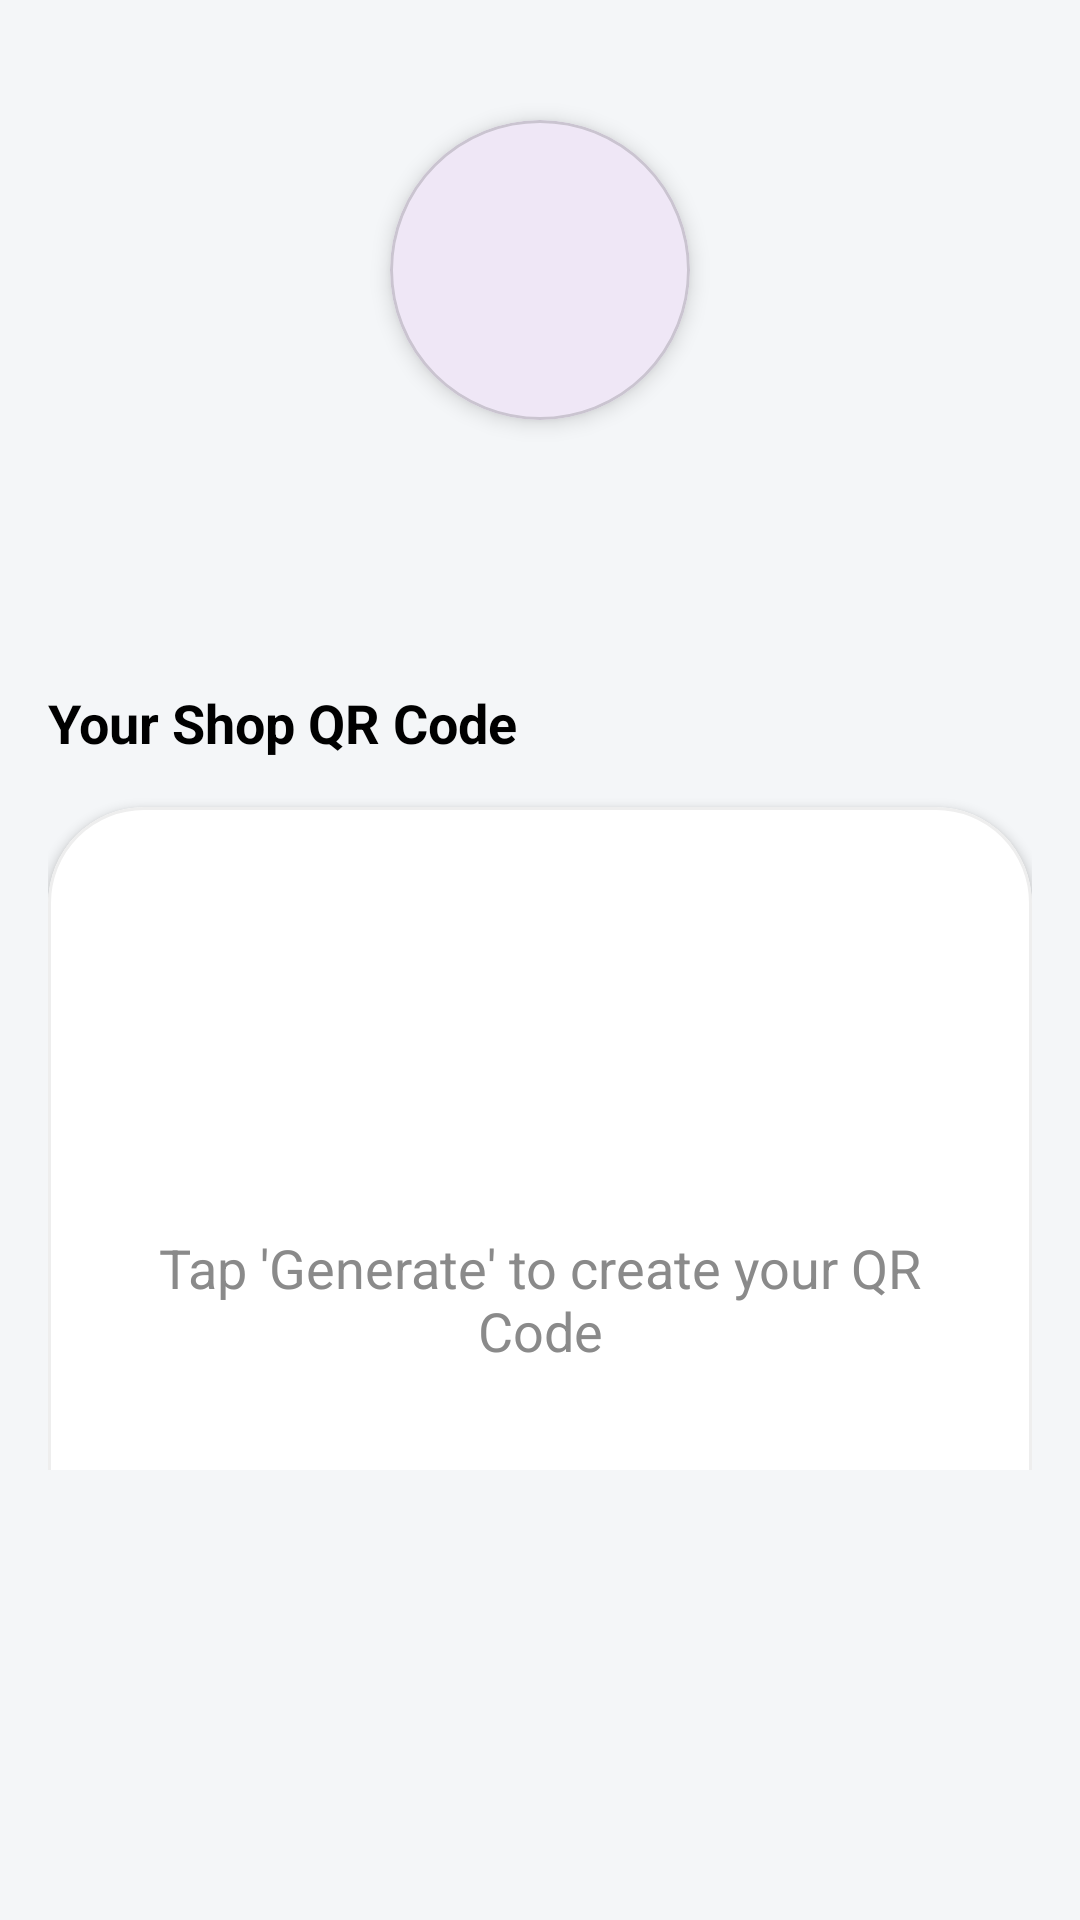

This screen was rendered from an Android layout file. Write that file and the resources it references.
<!-- AndroidManifest.xml: application theme Theme.EZPrint -->
<!-- res/layout/fragment_qr_code.xml -->
<?xml version="1.0" encoding="utf-8"?>
<androidx.core.widget.NestedScrollView xmlns:android="http://schemas.android.com/apk/res/android"
    xmlns:app="http://schemas.android.com/apk/res-auto"
    xmlns:tools="http://schemas.android.com/tools"
    android:id="@+id/main"
    android:layout_width="match_parent"
    android:layout_height="match_parent"
    android:background="#F4F6F8"
    android:fillViewport="true"
    android:paddingBottom="150dp"
    tools:context=".QrCode">

    <androidx.constraintlayout.widget.ConstraintLayout
        android:layout_width="match_parent"
        android:layout_height="wrap_content"
        android:padding="16dp">

        
        <com.google.android.material.card.MaterialCardView
            android:id="@+id/profile_image_card"
            android:layout_width="100dp"
            android:layout_height="100dp"
            android:layout_marginTop="24dp"
            app:cardCornerRadius="50dp"
            app:cardElevation="4dp"
            app:layout_constraintEnd_toEndOf="parent"
            app:layout_constraintStart_toStartOf="parent"
            app:layout_constraintTop_toTopOf="parent">
            <ImageView
                android:id="@+id/profile_image"
                android:layout_width="match_parent"
                android:layout_height="match_parent"
                android:scaleType="centerCrop"
                android:src="@drawable/ic_avatar_placeholder" />
        </com.google.android.material.card.MaterialCardView>

        
        <TextView
            android:id="@+id/shop_name_text"
            android:layout_width="wrap_content"
            android:layout_height="wrap_content"
            android:layout_marginTop="16dp"
            android:textColor="@color/black"
            android:textSize="20sp"
            android:textStyle="bold"
            app:layout_constraintEnd_toEndOf="parent"
            app:layout_constraintStart_toStartOf="parent"
            app:layout_constraintTop_toBottomOf="@id/profile_image_card"
            tools:text="EZPrint Shop" />

        <TextView
            android:id="@+id/owner_name_text"
            android:layout_width="wrap_content"
            android:layout_height="wrap_content"
            android:textColor="@color/gray"
            android:textSize="16sp"
            app:layout_constraintEnd_toEndOf="parent"
            app:layout_constraintStart_toStartOf="parent"
            app:layout_constraintTop_toBottomOf="@id/shop_name_text"
            tools:text="by Prakash Sirvi" />

        <TextView
            android:id="@+id/qr_code_title"
            android:layout_width="wrap_content"
            android:layout_height="wrap_content"
            android:layout_marginTop="24dp"
            android:text="Your Shop QR Code"
            android:textColor="@color/black"
            android:textSize="18sp"
            android:textStyle="bold"
            app:layout_constraintStart_toStartOf="parent"
            app:layout_constraintTop_toBottomOf="@id/owner_name_text" />

        
        <com.google.android.material.card.MaterialCardView
            android:id="@+id/qr_code_card"
            android:layout_width="0dp"
            android:layout_height="0dp"
            android:layout_marginTop="16dp"
            app:cardBackgroundColor="@color/white"
            app:cardCornerRadius="32dp"
            app:cardElevation="2dp"
            app:strokeWidth="1dp"
            app:strokeColor="#EEEEEE"
            app:layout_constraintDimensionRatio="1:1"
            app:layout_constraintEnd_toEndOf="parent"
            app:layout_constraintStart_toStartOf="parent"
            app:layout_constraintTop_toBottomOf="@+id/qr_code_title">

            <FrameLayout
                android:layout_width="match_parent"
                android:layout_height="match_parent">

                <ImageView
                    android:id="@+id/qr_code_image"
                    android:layout_width="match_parent"
                    android:layout_height="match_parent"
                    android:scaleType="fitCenter"
                    android:padding="24dp"
                    android:visibility="gone"
                    tools:src="@tools:sample/avatars"/>

                <TextView
                    android:id="@+id/generate_qr_prompt"
                    android:layout_width="wrap_content"
                    android:layout_height="wrap_content"
                    android:text="Tap 'Generate' to create your QR Code"
                    android:textSize="18sp"
                    android:textColor="@color/gray"
                    android:gravity="center"
                    android:padding="32dp"
                    android:layout_gravity="center"
                    android:visibility="visible"/>

                <ProgressBar
                    android:id="@+id/qr_loading_spinner"
                    android:layout_width="wrap_content"
                    android:layout_height="wrap_content"
                    android:layout_gravity="center"
                    android:indeterminateTint="@color/primaryPurple"
                    android:visibility="gone"/>
            </FrameLayout>

        </com.google.android.material.card.MaterialCardView>

        
        <com.google.android.material.card.MaterialCardView
            android:id="@+id/link_card"
            android:layout_width="0dp"
            android:layout_height="wrap_content"
            android:layout_marginTop="24dp"
            app:cardCornerRadius="16dp"
            app:cardElevation="0dp"
            app:strokeWidth="0dp"
            android:visibility="gone"
            app:layout_constraintTop_toBottomOf="@id/qr_code_card"
            app:layout_constraintStart_toStartOf="parent"
            app:layout_constraintEnd_toEndOf="parent"
            tools:visibility="visible">

            <RelativeLayout
                android:layout_width="match_parent"
                android:layout_height="wrap_content"
                android:background="@drawable/link_card_background"
                android:paddingStart="24dp"
                android:paddingTop="16dp"
                android:paddingEnd="16dp"
                android:paddingBottom="16dp">

                <TextView
                    android:id="@+id/link_text"
                    android:layout_width="match_parent"
                    android:layout_height="wrap_content"
                    android:layout_centerVertical="true"
                    android:layout_toStartOf="@id/open_link_button"
                    android:ellipsize="end"
                    android:singleLine="true"
                    android:textColor="@color/black"
                    android:textSize="16sp"
                    tools:text="N/A" />

                <ImageButton
                    android:id="@+id/open_link_button"
                    android:layout_width="32dp"
                    android:layout_height="32dp"
                    android:layout_alignParentEnd="true"
                    android:layout_centerVertical="true"
                    android:layout_marginStart="16dp"
                    android:background="?attr/selectableItemBackgroundBorderless"
                    android:src="@drawable/ic_open_in_new"
                    android:contentDescription="Open Link" />

            </RelativeLayout>
        </com.google.android.material.card.MaterialCardView>


        
        <LinearLayout
            android:id="@+id/action_buttons_layout"
            android:layout_width="0dp"
            android:layout_height="wrap_content"
            android:orientation="horizontal"
            android:layout_marginTop="24dp"
            app:layout_constraintTop_toBottomOf="@id/link_card"
            app:layout_constraintStart_toStartOf="parent"
            app:layout_constraintEnd_toEndOf="parent">

            <LinearLayout
                android:layout_width="0dp"
                android:layout_height="wrap_content"
                android:layout_weight="1"
                android:gravity="center"
                android:orientation="vertical">
                <ImageButton
                    android:id="@+id/generate_button"
                    android:layout_width="64dp"
                    android:layout_height="64dp"
                    android:src="@drawable/ic_qr_code_scanner"
                    android:background="@drawable/button_background_purple"
                    android:contentDescription="Generate QR Code"/>
                <TextView
                    android:layout_width="wrap_content"
                    android:layout_height="wrap_content"
                    android:layout_marginTop="8dp"
                    android:text="Generate"/>
            </LinearLayout>

            <LinearLayout
                android:layout_width="0dp"
                android:layout_height="wrap_content"
                android:layout_weight="1"
                android:gravity="center"
                android:orientation="vertical">
                <ImageButton
                    android:id="@+id/save_button"
                    android:layout_width="64dp"
                    android:layout_height="64dp"
                    android:src="@drawable/ic_save"
                    android:background="@drawable/button_background_blue"
                    android:contentDescription="Save QR Code to Gallery"
                    android:enabled="false"/>
                <TextView
                    android:layout_width="wrap_content"
                    android:layout_height="wrap_content"
                    android:layout_marginTop="8dp"
                    android:text="Save"/>
            </LinearLayout>

            <LinearLayout
                android:layout_width="0dp"
                android:layout_height="wrap_content"
                android:layout_weight="1"
                android:gravity="center"
                android:orientation="vertical">
                <ImageButton
                    android:id="@+id/share_button"
                    android:layout_width="64dp"
                    android:layout_height="64dp"
                    android:src="@drawable/ic_share_qr"
                    android:background="@drawable/button_background_green"
                    android:contentDescription="Share QR Code"
                    android:enabled="false"/>
                <TextView
                    android:layout_width="wrap_content"
                    android:layout_height="wrap_content"
                    android:layout_marginTop="8dp"
                    android:text="Share"/>
            </LinearLayout>
        </LinearLayout>

    </androidx.constraintlayout.widget.ConstraintLayout>
</androidx.core.widget.NestedScrollView>
<!-- resources referenced by this layout -->
<resources>
  <color name="black">#FF000000</color>
  <color name="gray">#8A8A8A</color>
  <color name="primaryPurple">#941AED</color>
  <color name="white">#FFFFFFFF</color>
  <!-- drawable button_background_blue (drawable) -->
  <shape xmlns:android="http://schemas.android.com/apk/res/android"
      android:shape="oval">
      <solid android:color="#D6EAF8" /> 
  </shape>
  <!-- drawable button_background_green (drawable) -->
  <shape xmlns:android="http://schemas.android.com/apk/res/android"
      android:shape="oval">
      <solid android:color="#D8F5E5"/> 
  </shape>
  <!-- drawable button_background_purple (drawable) -->
  <shape xmlns:android="http://schemas.android.com/apk/res/android"
      android:shape="oval">
      <solid android:color="#E9E7FD"/> 
  </shape>
  <!-- drawable ic_open_in_new (drawable) -->
  <vector xmlns:android="http://schemas.android.com/apk/res/android"
      android:width="24dp"
      android:height="24dp"
      android:viewportWidth="24.0"
      android:viewportHeight="24.0"
      android:tint="?attr/colorControlNormal">
      <path
          android:fillColor="@color/primaryPurple"
          android:pathData="M19,19H5V5h7V3H5c-1.11,0 -2,0.9 -2,2v14c0,1.1 0.89,2 2,2h14c1.1,0 2,-0.9 2,-2v-7h-2v7zM14,3v2h3.59l-9.83,9.83 1.41,1.41L19,6.41V10h2V3h-7z"/>
  </vector>
  <!-- drawable ic_qr_code_scanner (drawable) -->
  <vector xmlns:android="http://schemas.android.com/apk/res/android"
      android:width="24dp"
      android:height="24dp"
      android:viewportWidth="24"
      android:viewportHeight="24"
      android:tint="?attr/colorControlNormal">
      <path
          android:fillColor="@android:color/white"
          android:pathData="M9.5,6.5v3h-3v-3h3M11,5H5v6h6V5M9.5,14.5v3h-3v-3h3M11,13H5v6h6V13M17.5,6.5v3h-3v-3h3M19,5h-6v6h6V5M13,13h1.5v1.5H13V13M14.5,14.5h1.5v1.5h-1.5V14.5M16,13h1.5v1.5H16V13M13,16h1.5v1.5H13V16M14.5,17.5h1.5v1.5h-1.5V17.5M16,16h1.5v1.5H16V16M17.5,14.5h1.5v1.5h-1.5V14.5M17.5,17.5h1.5v1.5h-1.5V17.5M19,16h-1.5v-1.5H19V16M19,19h-6v-6h6V19M3,11V3h8v8H3m2,-6H3v2h2V5m-2,4H3v2h2V9M9,5H7v2h2V5m-2,4H7v2h2V9"/>
  </vector>
  <!-- drawable ic_save (drawable) -->
  <vector xmlns:android="http://schemas.android.com/apk/res/android"
      android:width="24dp"
      android:height="24dp"
      android:viewportWidth="24.0"
      android:viewportHeight="24.0"
      android:tint="#4A4A4A">
      <path
          android:fillColor="@android:color/white"
          android:pathData="M19,9h-4V3H9v6H5l7,7 7,-7zM5,18v2h14v-2H5z"/>
  </vector>
  <!-- drawable ic_share_qr (drawable) -->
  <vector xmlns:android="http://schemas.android.com/apk/res/android"
      android:width="24dp"
      android:height="24dp"
      android:viewportWidth="24.0"
      android:viewportHeight="24.0"
      android:tint="?attr/colorControlNormal">
      <path
          android:fillColor="@android:color/white"
          android:pathData="M18,16.08c-0.76,0 -1.44,0.3 -1.96,0.77L8.91,12.7c0.05,-0.23 0.09,-0.46 0.09,-0.7s-0.04,-0.47 -0.09,-0.7l7.05,-4.11c0.54,0.5 1.25,0.81 2.04,0.81 1.66,0 3,-1.34 3,-3s-1.34,-3 -3,-3 -3,1.34 -3,3c0,0.24 0.04,0.47 0.09,0.7L8.04,9.81C7.5,9.31 6.79,9 6,9c-1.66,0 -3,1.34 -3,3s1.34,3 3,3c0.79,0 1.5,-0.31 2.04,-0.81l7.12,4.16c-0.05,0.21 -0.08,0.43 -0.08,0.65 0,1.66 1.34,3 3,3s3,-1.34 3,-3 -1.34,-3 -3,-3z"/>
  </vector>
  <!-- drawable link_card_background (drawable) -->
  <shape xmlns:android="http://schemas.android.com/apk/res/android"
      android:shape="rectangle">
      <solid android:color="@android:color/white"/>
      <corners android:radius="32dp"/>
      <stroke android:width="1dp" android:color="#EAEAEA"/>
  </shape>
  <style name="Theme.EZPrint" parent="Base.Theme.EZPrint" />
  <style name="Base.Theme.EZPrint" parent="Theme.Material3.DayNight.NoActionBar">
          
          
      </style>
</resources>
